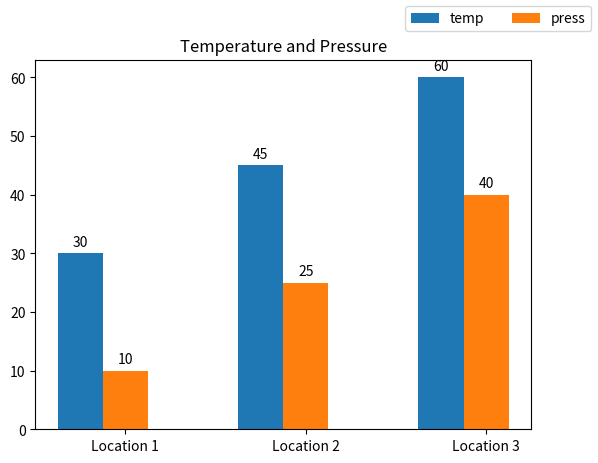

Reproduce this figure in Python.
import matplotlib.pyplot as plt
import numpy as np


# https://matplotlib.org/stable/api/_as_gen/matplotlib.pyplot.subplots.html#matplotlib.pyplot.subplots
if __name__ == '__main__':
    names = ["Location 1", "Location 2", "Location 3"]
    cord = {
        "temp": [30, 45, 60],
        "press": [10, 25, 40]
    }

    width = 0.25
    multiplier = 0
    fig, ax = plt.subplots(1,1)

    x = np.arange(len(names))

    for attribute, measurement in cord.items():
        offset = width * multiplier
        sect = ax.bar(x + offset, measurement, width, label=attribute)
        ax.bar_label(sect, padding=3)
        multiplier+=1


    ax.set_title("Temperature and Pressure")
    ax.set_xticks(x + width, names)
    fig.legend(loc='upper right', ncol=2)
    fig.show()